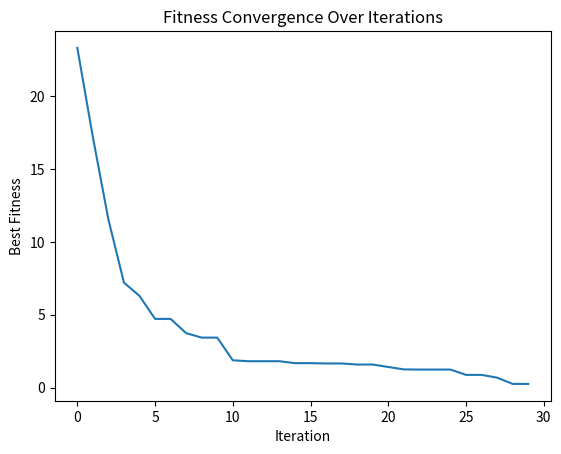

Generate this figure with matplotlib:
import numpy as np
import random
import math
import matplotlib.pyplot as plt
def objective_function(x):
    return np.sum(x ** 2)
def levy_flight(Lambda):
    sigma_u = (math.gamma(1 + Lambda) * np.sin(np.pi * Lambda / 2) / (math.gamma((1 + Lambda) / 2) * Lambda * 2 ** ((Lambda - 1) / 2))) ** (1 / Lambda)
    sigma_v = 1
    u = np.random.normal(0, sigma_u, size=1)
    v = np.random.normal(0, sigma_v, size=1)
    step = u / (abs(v) ** (1 / Lambda))
    return step
def cuckoo_search(num_nests=25, num_iterations=100, discovery_rate=0.25, dim=5, lower_bound=-10, upper_bound=10):
    nests = np.random.uniform(lower_bound, upper_bound, (num_nests, dim))
    fitness = np.array([objective_function(nest) for nest in nests])
    best_nest_idx = np.argmin(fitness)
    best_nest = nests[best_nest_idx].copy()
    best_fitness = fitness[best_nest_idx]
    Lambda = 1.5
    fitness_history = []
    for iteration in range(num_iterations):
        for i in range(num_nests):
            step_size = levy_flight(Lambda)
            new_solution = nests[i] + step_size * (nests[i] - best_nest)
            new_solution = np.clip(new_solution, lower_bound, upper_bound)
            new_fitness = objective_function(new_solution)
            if new_fitness < fitness[i]:
                nests[i] = new_solution
                fitness[i] = new_fitness
        random_nests = np.random.choice(num_nests, int(discovery_rate * num_nests), replace=False)
        for nest_idx in random_nests:
            nests[nest_idx] = np.random.uniform(lower_bound, upper_bound, dim)
            fitness[nest_idx] = objective_function(nests[nest_idx])
        current_best_idx = np.argmin(fitness)
        if fitness[current_best_idx] < best_fitness:
            best_fitness = fitness[current_best_idx]
            best_nest = nests[current_best_idx].copy()
        fitness_history.append(best_fitness)
        print(f"Iteration {iteration+1}/{num_iterations}, Best Fitness: {best_fitness}")
    plt.plot(fitness_history)
    plt.title('Fitness Convergence Over Iterations')
    plt.xlabel('Iteration')
    plt.ylabel('Best Fitness')
    plt.show()
    return best_nest, best_fitness
best_nest, best_fitness = cuckoo_search(num_nests=30, num_iterations=30, dim=10, lower_bound=-5, upper_bound=5)
print("Best Solution:", best_nest)
print("Best Fitness:", best_fitness)
